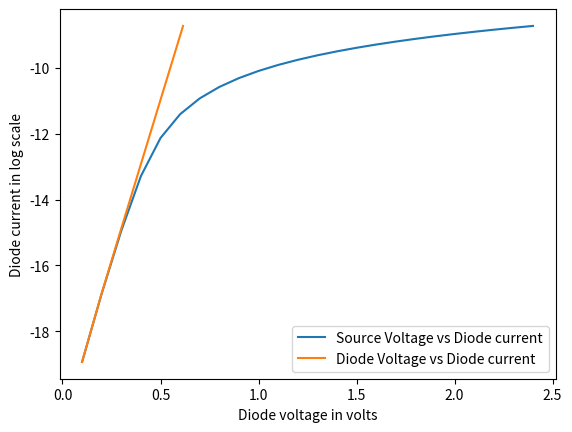

Source code (Python):
from scipy.optimize import fsolve
import matplotlib.pyplot as plt
import numpy as np
import scipy.constants as ct
import math

# Provided constants
Is = 1e-9  # Saturation current of the diode
n = 1.7  # Ideality factor
R = 11e3  # Resistor in series with the diode
T = 350  # Temperature coefficient of the diode
q = ct.physical_constants["atomic unit of charge"][0]  # Get the value of the atomic unit of charge
k = ct.physical_constants["Boltzmann constant"][0]  # Boltzmann constant

# Initialize the voltage range for the diode
Vs = np.arange(0.1, 2.5, 0.1)  # Create a voltage range with starting value as 0.1V and end value as 2.5V with a step size of 0.1V
step_size = (2.5 - 0.1) / 0.1
# V = np.ones((1,int(step_size+1)), float)
V = [20 for i in range(int(step_size+1))]  # Creates a list with step_size number of 1000's

# Equation of current passing through the diode
def Idiode(V):
    exp_comp = (V * q) / (n * k * T)
    # print(exp_comp)
    return Is * (np.exp(exp_comp) - 1)

# Define the error equation that is obtained by nodal analysis
def errorFunc(Vd):
    # for i in range(step_size):
    x = (Vd / R) - (Vs / R) + Idiode(Vd)
    return x

# Get the final value of the voltage that gives the least error
diode_voltage = fsolve(errorFunc, V)
diode_current = Idiode(diode_voltage)
print(diode_voltage, diode_current)

current_values = np.zeros((1, len(diode_current)))

# for i in range(len(diode_current)):
#     current_values[i] = math.log(diode_current[i], (10))

print(np.log(diode_current))
plt.plot(Vs, np.log(diode_current), label="Source Voltage vs Diode current")
plt.plot(diode_voltage, np.log(diode_current), label="Diode Voltage vs Diode current")
plt.ylabel("Diode current in log scale")
plt.xlabel("Diode voltage in volts")
plt.legend()
plt.show()



